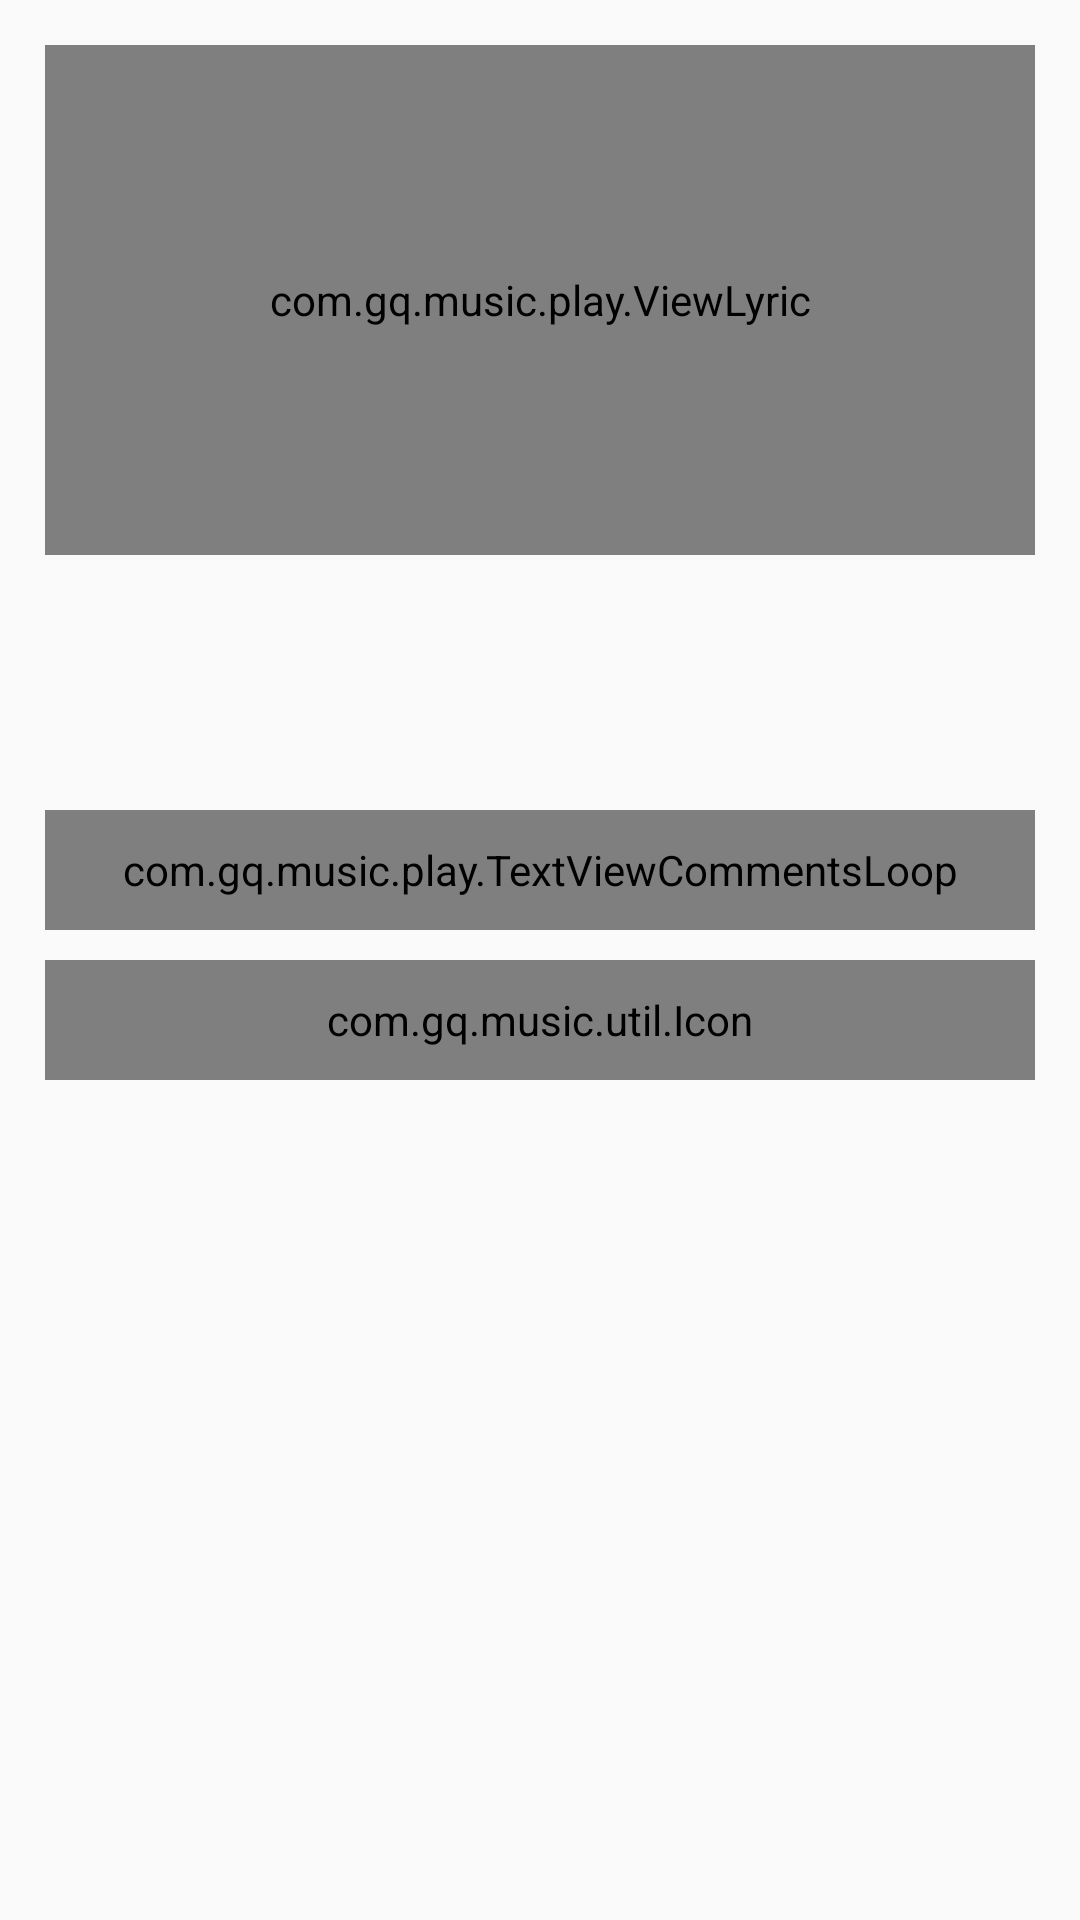

Write the Android layout XML for this screen, with the resource values it uses.
<!-- AndroidManifest.xml: application theme Theme.Short_song -->
<!-- res/layout/fragment_play.xml -->
<?xml version="1.0" encoding="utf-8"?>
<LinearLayout xmlns:android="http://schemas.android.com/apk/res/android"
  xmlns:tools="http://schemas.android.com/tools"
  android:layout_width="match_parent"
  android:layout_height="match_parent"
  android:gravity="center_horizontal"
  android:orientation="vertical"
  tools:ignore="MissingClass">


  <RelativeLayout
    android:id="@+id/rl_lrc"
    android:layout_margin="15dp"
    android:layout_width="match_parent"
    android:layout_height="170dp">
    <com.gq.music.play.ViewLyric
      android:id="@+id/view_lyric"
      android:layout_width="match_parent"
      android:layout_height="match_parent"/>
    <LinearLayout
      android:id="@+id/ll_middle_line"
      android:visibility="gone"
      android:orientation="horizontal"
      android:gravity="center_vertical"
      android:layout_width="match_parent"
      android:layout_height="40dp"
      android:layout_centerVertical="true">
      <com.gq.music.util.Icon
        android:id="@+id/ic_seek"
        android:layout_width="0dp"
        android:layout_weight="1"
        android:layout_height="match_parent"
        android:gravity="center"
        android:textColor="#80ffffff"
        android:text="&#xe664;"
        android:textSize="15sp"/>
      <View
        android:layout_width="0dp"
        android:layout_weight="8"
        android:layout_height="1dp"
        android:background="#33ffffff"/>
      <TextView
        android:id="@+id/tv_time"
        android:layout_width="0dp"
        android:layout_weight="1"
        android:layout_height="match_parent"
        android:gravity="center"
        android:textColor="#80ffffff"
        android:textSize="10sp"/>
    </LinearLayout>
  </RelativeLayout>

  <FrameLayout
    android:id="@+id/fl_spectrum"
    android:layout_marginLeft="15dp"
    android:layout_marginRight="15dp"
    android:layout_marginBottom="10dp"
    android:layout_width="match_parent"
    android:layout_height="60dp"/>

  <com.gq.music.play.TextViewCommentsLoop
    android:id="@+id/my_tv"
    android:layout_width="match_parent"
    android:layout_height="40dp"
    android:textColor="@color/white"
    android:layout_marginLeft="15dp"
    android:layout_marginRight="15dp"
    android:layout_marginBottom="10dp"/>

  
  <LinearLayout
    android:orientation="horizontal"
    android:layout_marginLeft="15dp"
    android:layout_marginRight="15dp"
    android:layout_width="match_parent"
    android:layout_height="40dp">
    <com.gq.music.util.Icon
      android:id="@+id/ic_collect"
      android:layout_width="0dp"
      android:layout_weight="1"
      android:layout_height="match_parent"
      android:gravity="center"
      android:textSize="20sp"
      android:textColor="@color/white"
      android:text="&#xe654;"/>
  </LinearLayout>

  <FrameLayout
    android:id="@+id/fl_spectrum_web"
    android:layout_marginBottom="10dp"
    android:layout_marginLeft="15dp"
    android:layout_marginRight="15dp"
    android:layout_width="match_parent"
    android:layout_height="80dp"/>

</LinearLayout>
<!-- resources referenced by this layout -->
<resources>
  <color name="white">#FFFFFFFF</color>
  <style name="Theme.Short_song" parent="Theme.MaterialComponents.DayNight.NoActionBar.Bridge">
  
      <item name="android:windowTranslucentStatus">true</item>
  
      <item name="android:windowLayoutInDisplayCutoutMode" tools:targetApi="o_mr1">shortEdges</item>
  
      <item name="colorAccent">@color/white</item>
      
  
  
  
      
  
  
  
      
  
      
  
    </style>
</resources>
